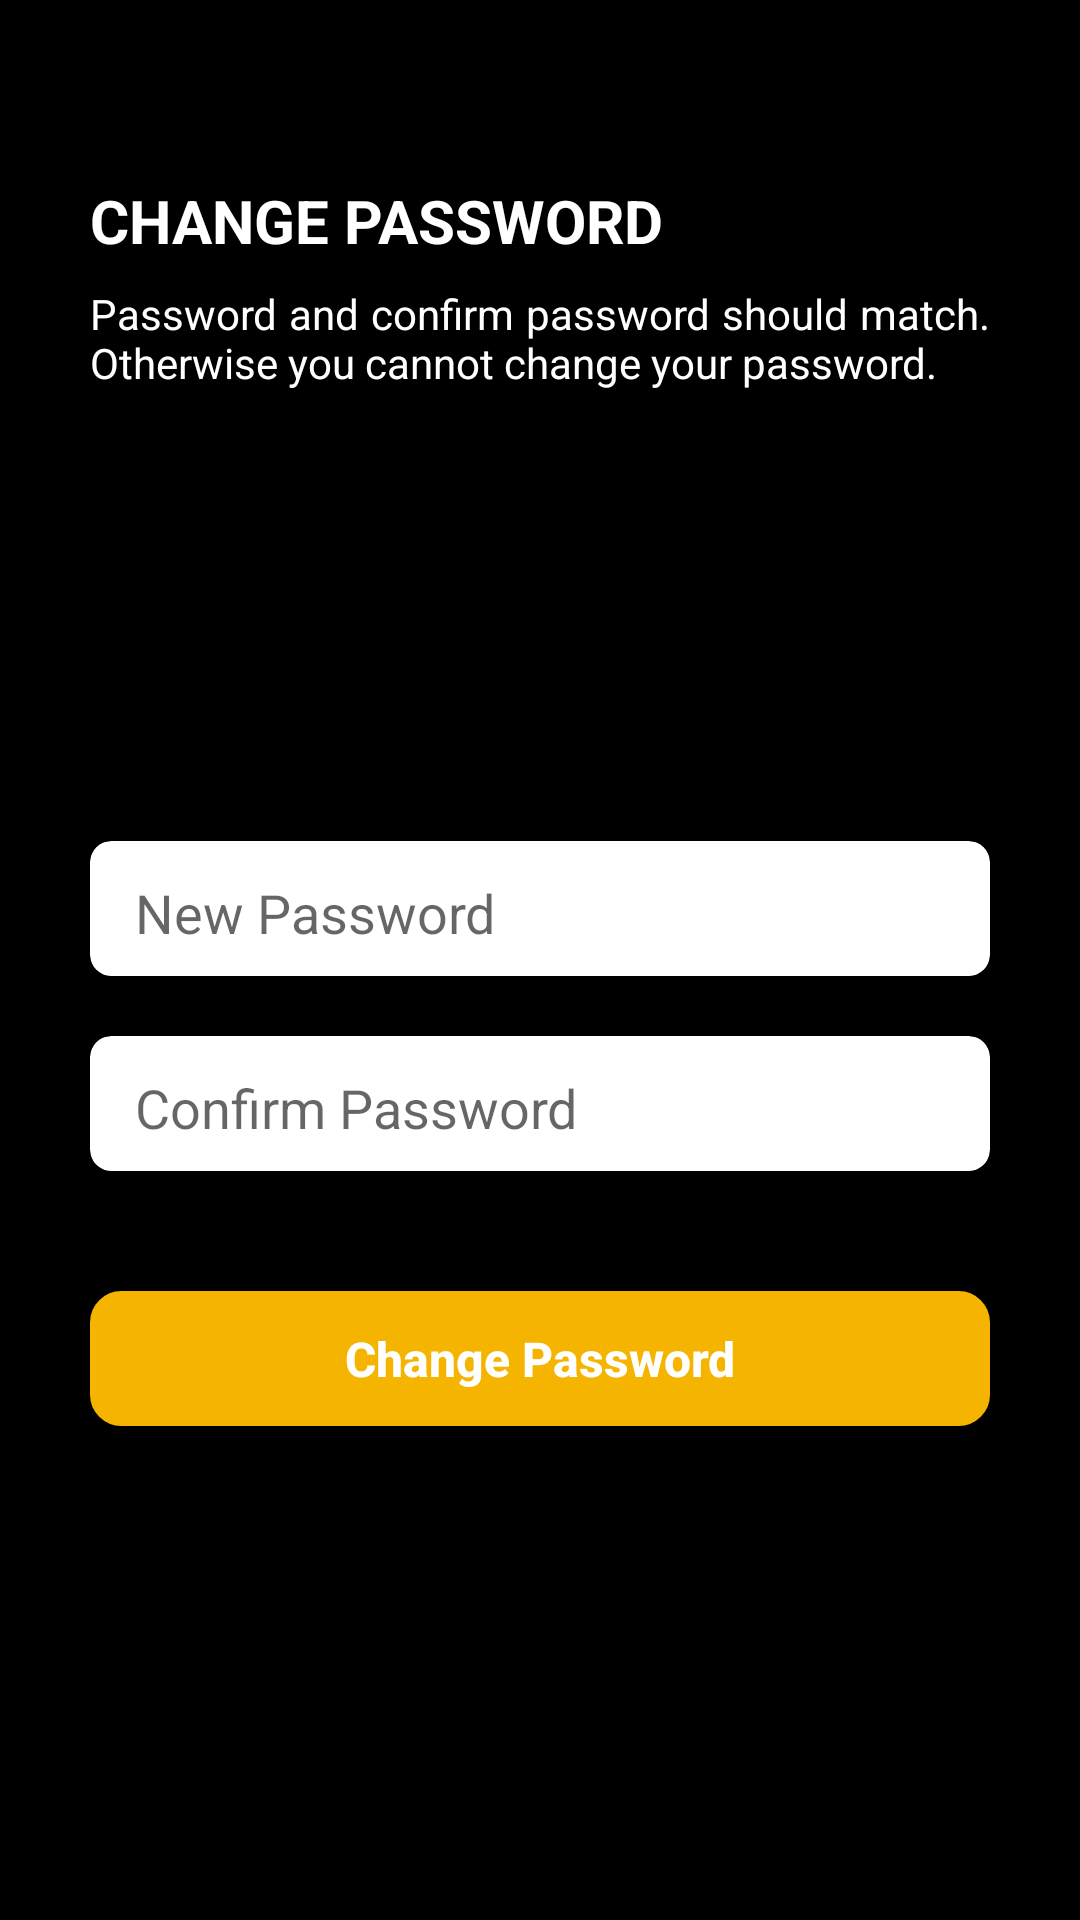

Layout XML and referenced resources for this Android screen:
<!-- AndroidManifest.xml: application theme AppTheme -->
<!-- res/layout/activity_new_password.xml -->
<?xml version="1.0" encoding="utf-8"?>
<ScrollView xmlns:android="http://schemas.android.com/apk/res/android"
    xmlns:app="http://schemas.android.com/apk/res-auto"
    android:layout_width="match_parent"
    android:layout_height="match_parent"
    android:background="@color/lightblack">

    <androidx.constraintlayout.widget.ConstraintLayout
        android:layout_width="match_parent"
        android:layout_height="match_parent">

        <ImageView
            android:id="@+id/imageView2"
            android:layout_width="30dp"
            android:layout_height="30dp"
            android:layout_margin="20dp"
            android:onClick="callOnbackpressed"
            android:src="@drawable/ic_back"
            app:layout_constraintStart_toStartOf="parent"
            app:layout_constraintTop_toTopOf="parent" />

        <TextView
            android:id="@+id/textView2"
            android:layout_width="match_parent"
            android:layout_height="wrap_content"
            android:layout_marginStart="30dp"
            android:layout_marginTop="10dp"
            android:layout_marginEnd="30dp"
            android:text="CHANGE PASSWORD"
            android:textColor="@color/white"
            android:textSize="20sp"
            android:textStyle="bold"
            app:layout_constraintEnd_toEndOf="parent"
            app:layout_constraintStart_toStartOf="parent"
            app:layout_constraintTop_toBottomOf="@+id/imageView2" />

        <TextView
            android:id="@+id/customTextView2"
            android:layout_width="match_parent"
            android:layout_height="wrap_content"
            android:layout_marginStart="30dp"
            android:layout_marginTop="8dp"
            android:textColor="@color/white"
            android:layout_marginEnd="30dp"
            android:justificationMode="inter_word"
            android:text="Password and confirm password should match. Otherwise you cannot change your password."
            app:layout_constraintEnd_toEndOf="parent"
            app:layout_constraintStart_toStartOf="parent"
            app:layout_constraintTop_toBottomOf="@+id/textView2" />

        <ProgressBar
            android:id="@+id/progressbar"
            android:layout_width="25dp"
            android:layout_height="25dp"
            android:layout_gravity="center"
            android:visibility="gone"
            app:layout_constraintBottom_toTopOf="@+id/linearLayout4"
            app:layout_constraintEnd_toEndOf="parent"
            app:layout_constraintStart_toStartOf="parent"
            app:layout_constraintTop_toBottomOf="@+id/customTextView2" />

        <LinearLayout
            android:id="@+id/linearLayout4"
            android:layout_width="0dp"
            android:layout_height="wrap_content"
            android:layout_marginTop="150dp"
            android:orientation="vertical"
            app:layout_constraintBottom_toBottomOf="parent"
            app:layout_constraintEnd_toEndOf="parent"
            app:layout_constraintHorizontal_bias="0.0"
            app:layout_constraintStart_toStartOf="parent"
            app:layout_constraintTop_toBottomOf="@+id/customTextView2"
            app:layout_constraintVertical_bias="0.438">

            <androidx.cardview.widget.CardView
                android:layout_width="wrap_content"
                android:layout_height="wrap_content"
                android:layout_marginLeft="30dp"
                android:layout_marginRight="30dp"
                app:cardCornerRadius="7dp">

                <EditText
                    android:id="@+id/new_pass"
                    android:layout_width="match_parent"
                    android:layout_height="45dp"
                    android:backgroundTint="@color/white"
                    android:ems="30"
                    android:hint="New Password"
                    android:inputType="textPassword"
                    android:outlineSpotShadowColor="@color/colorPrimary"
                    android:paddingLeft="10dp"
                    android:paddingRight="10dp"
                    android:layout_marginStart="5dp"
                    android:layout_marginEnd="5dp"
                    android:textColor="@color/black" />
            </androidx.cardview.widget.CardView>

            <androidx.cardview.widget.CardView
                android:layout_width="wrap_content"
                android:layout_height="wrap_content"
                android:layout_marginLeft="30dp"
                android:layout_marginRight="30dp"
                android:layout_marginTop="20dp"
                app:cardCornerRadius="7dp">

                <EditText
                    android:id="@+id/confirm_pass"
                    android:layout_width="match_parent"
                    android:layout_height="45dp"
                    android:backgroundTint="@color/white"
                    android:ems="30"
                    android:layout_marginStart="5dp"
                    android:layout_marginEnd="5dp"
                    android:hint="Confirm Password"
                    android:inputType="textPassword"
                    android:paddingLeft="10dp"
                    android:paddingRight="10dp"
                    android:textColor="@color/black" />
            </androidx.cardview.widget.CardView>

            <Button
                android:id="@+id/btn_forgot_password_reset"
                android:layout_width="match_parent"
                android:layout_height="45dp"
                android:layout_gravity="center"
                android:layout_marginLeft="30dp"
                android:layout_marginTop="40dp"
                android:layout_marginRight="30dp"
                android:background="@drawable/input_textlayout_with_senicircle_edge"
                android:backgroundTint="@color/app_color"
                android:onClick="update"
                android:text="Change Password"
                android:textAllCaps="false"
                android:textColor="@color/white"
                android:textSize="16dp"
                android:textStyle="bold" />

        </LinearLayout>
    </androidx.constraintlayout.widget.ConstraintLayout>
</ScrollView>
<!-- resources referenced by this layout -->
<resources>
  <color name="app_color">#F4B400</color>
  <color name="black">#2F2F2F</color>
  <color name="colorPrimary">#3F51B5</color>
  <color name="lightblack">#000000</color>
  <color name="white">#ffffff</color>
  <!-- drawable input_textlayout_with_senicircle_edge (drawable-mdpi) -->
  <?xml version="1.0" encoding="utf-8"?>
  <shape xmlns:android="http://schemas.android.com/apk/res/android">
  
  	<stroke
  		android:width="1dp"
  		android:color="@color/colorPrimary" />
  	<solid android:color="@color/white"/>
  	<corners android:radius="10dp" />
  </shape>
  <style name="AppTheme" parent="Theme.AppCompat.Light.NoActionBar">
          
          <item name="colorPrimary">@color/white</item>
          <item name="colorPrimaryDark">@color/white</item>
          <item name="colorAccent">@color/colorAccent</item>
          <item name="android:windowLightStatusBar" tools:ignore="NewApi">true</item>
      </style>
  <color name="colorAccent">#F4B400</color>
</resources>
